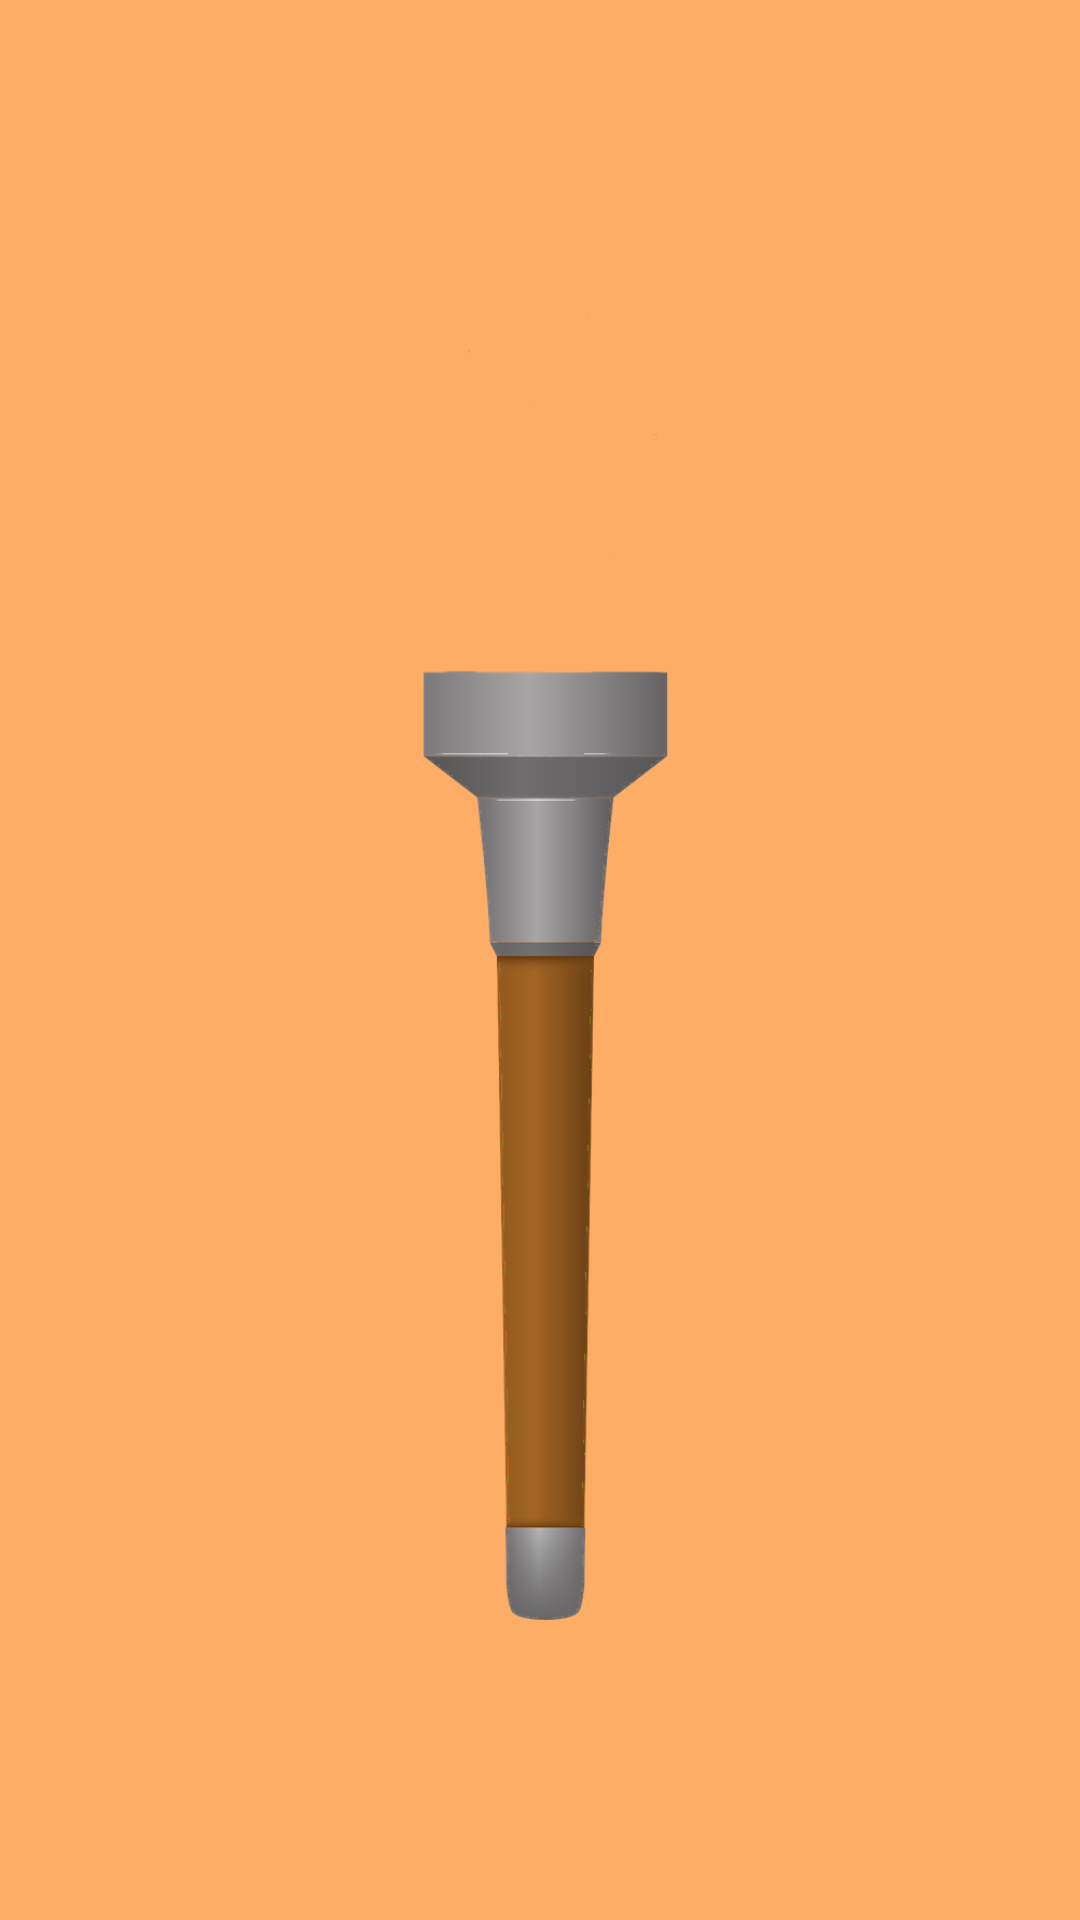

This screen was rendered from an Android layout file. Write that file and the resources it references.
<!-- AndroidManifest.xml: application theme Theme.Flashlight_App -->
<!-- res/layout/activity_main.xml -->
<?xml version="1.0" encoding="utf-8"?>
<RelativeLayout xmlns:android="http://schemas.android.com/apk/res/android"
    xmlns:app="http://schemas.android.com/apk/res-auto"
    xmlns:tools="http://schemas.android.com/tools"
    android:layout_width="match_parent"
    android:layout_height="match_parent"
    android:gravity="center"
    android:orientation="vertical"
    tools:context=".MainActivity"
    android:background="#FDAD65"
    >

    <LinearLayout
        android:layout_width="250dp"
        android:layout_height="500dp">

        <ImageButton
            android:id="@+id/btnSwitch"
            android:layout_width="wrap_content"
            android:layout_height="wrap_content"
            android:scaleType="fitCenter"
            android:adjustViewBounds="true"
            android:background="@null"
            android:onClick="onFlashlightClick"
            android:padding="10dp"

            android:src="@drawable/btn_switch_off" />

    </LinearLayout>



</RelativeLayout>
<!-- resources referenced by this layout -->
<resources>
  <!-- drawable btn_switch_off (drawable) -->
  <?xml version="1.0" encoding="utf-8"?>
  <selector xmlns:android="http://schemas.android.com/apk/res/android">
      <item android:drawable="@drawable/ic_flashlight_off" android:state_pressed="true" />
      <item android:drawable="@drawable/ic_flashlight_off" />
  </selector>
  <style name="Theme.Flashlight_App" parent="Theme.MaterialComponents.DayNight.NoActionBar">
          
          <item name="colorPrimary">@color/purple_500</item>
          <item name="colorPrimaryVariant">@color/purple_700</item>
          <item name="colorOnPrimary">@color/white</item>
          
          <item name="colorSecondary">@color/teal_200</item>
          <item name="colorSecondaryVariant">@color/teal_700</item>
          <item name="colorOnSecondary">@color/black</item>
          
          <item name="android:statusBarColor">?attr/colorPrimaryVariant</item>
          
      </style>
  <!-- drawable ic_flashlight_off: png bitmap (drawable, 68217 bytes) -->
  <!-- not gathered from this repository: default colours our renderer supplied (Android Studio template values) -->
  <color name="purple_500">#FF6200EE</color>
  <color name="purple_700">#FF3700B3</color>
  <color name="teal_200">#FF03DAC5</color>
  <color name="teal_700">#FF018786</color>
  <color name="black">#FF000000</color>
  <color name="white">#FFFFFFFF</color>
</resources>
